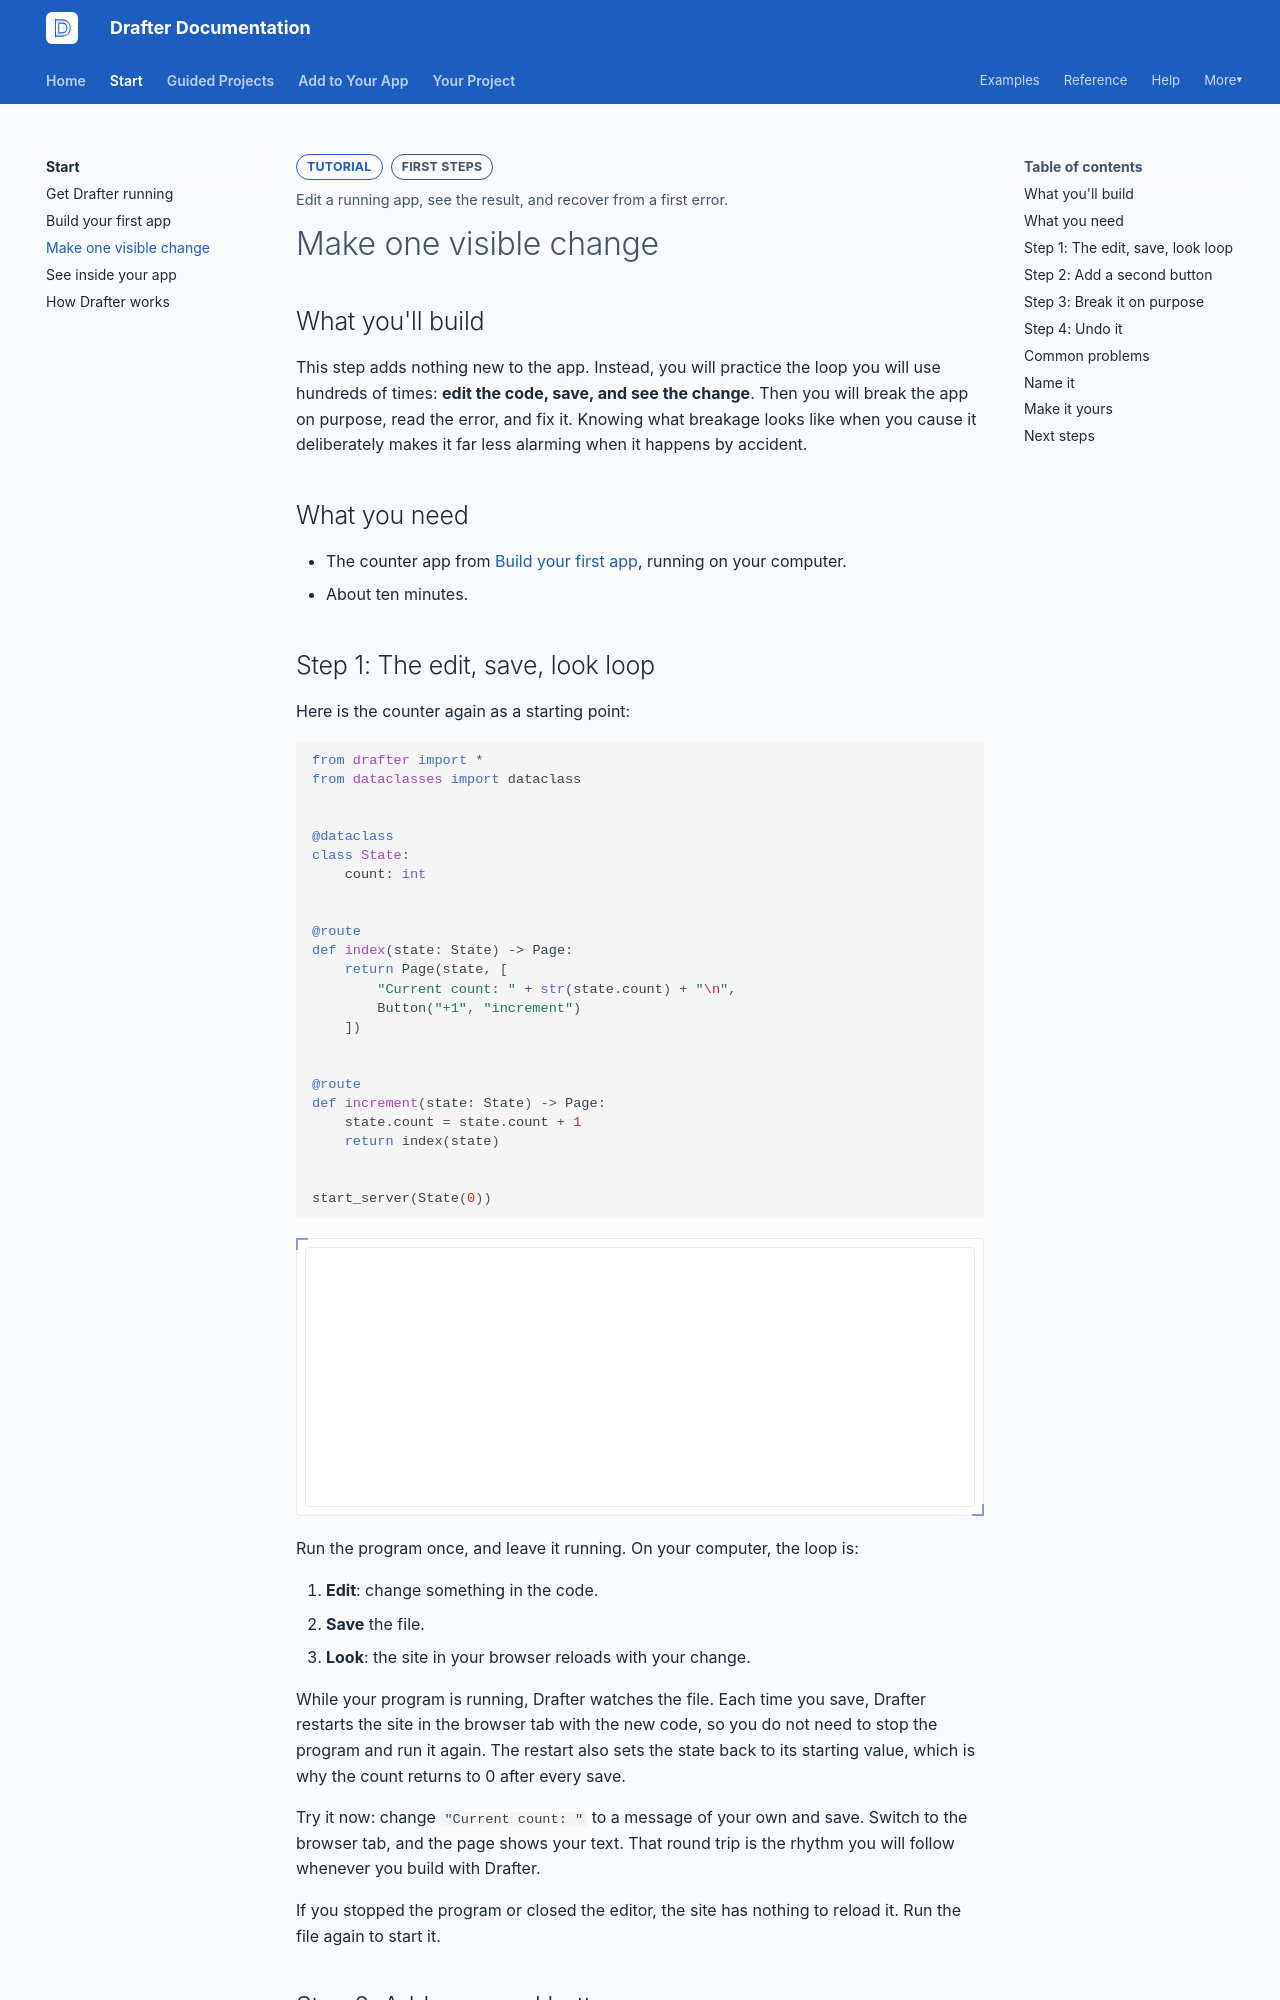

repository: drafter-edu/drafter · page: start/make-a-change/index.html · generator: mkdocs

---
page_type: tutorial
title: Make one visible change
level: L1
audience: S
priority: P0
prereqs: [start/first-app]
symbols: []
outcome: Edit a running app, see the result, and recover from a first error.
---

# Make one visible change

## What you'll build

This step adds nothing new to the app. Instead, you will practice the
loop you will use hundreds of times: **edit the code, save, and see the
change**. Then you will break the app on purpose, read the error, and
fix it. Knowing what breakage looks like when you cause it deliberately
makes it far less alarming when it happens by accident.

## What you need

- The counter app from [Build your first app](first-app.md), running on
  your computer.
- About ten minutes.

## Step 1: The edit, save, look loop

Here is the counter again as a starting point:

```python drafter height=260
from drafter import *
from dataclasses import dataclass


@dataclass
class State:
    count: int


@route
def index(state: State) -> Page:
    return Page(state, [
        "Current count: " + str(state.count) + "\n",
        Button("+1", "increment")
    ])


@route
def increment(state: State) -> Page:
    state.count = state.count + 1
    return index(state)


start_server(State(0))
```

Run the program once, and leave it running. On your computer, the loop
is:

1. **Edit**: change something in the code.
2. **Save** the file.
3. **Look**: the site in your browser reloads with your change.

While your program is running, Drafter watches the file. Each time you
save, Drafter restarts the site in the browser tab with the new code, so
you do not need to stop the program and run it again. The restart also
sets the state back to its starting value, which is why the count
returns to 0 after every save.

Try it now: change `"Current count: "` to a message of your own and
save. Switch to the browser tab, and the page shows your text. That
round trip is the rhythm you will follow whenever you build with
Drafter.

If you stopped the program or closed the editor, the site has nothing
to reload it. Run the file again to start it.
